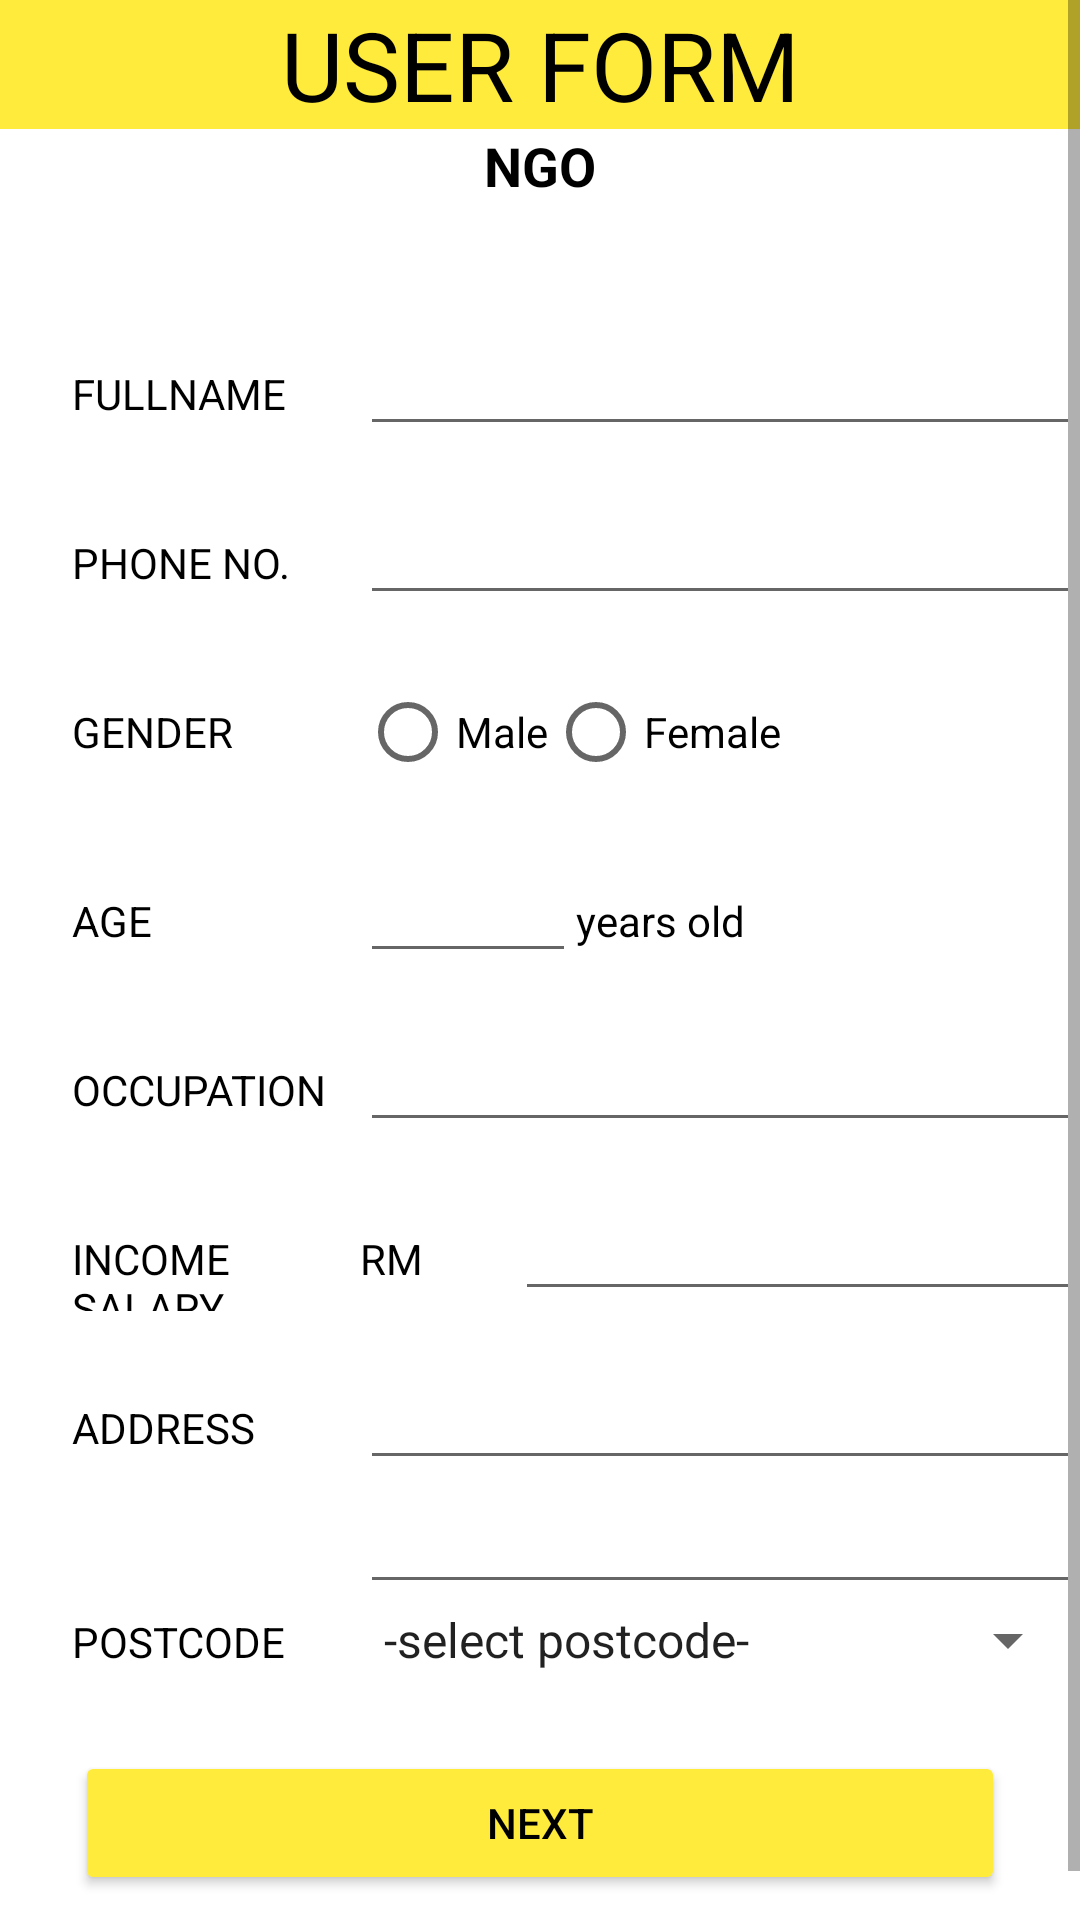

Here is an Android app screen rendered from its layout file. Give the layout XML and the strings, colors and styles it references.
<!-- AndroidManifest.xml: application theme Theme.FloodDonationManagement_Najihatul -->
<!-- res/layout/activity_user_formactivity.xml -->
<?xml version="1.0" encoding="utf-8"?>
<ScrollView xmlns:android="http://schemas.android.com/apk/res/android"
    xmlns:app="http://schemas.android.com/apk/res-auto"
    xmlns:tools="http://schemas.android.com/tools"
    android:layout_width="match_parent"
    android:layout_height="match_parent"
    android:orientation="vertical"
    tools:context=".UserFormActivity">

    <LinearLayout
        android:layout_width="match_parent"
        android:layout_height="match_parent"
        android:orientation="vertical">

    <TextView
        android:layout_width="match_parent"
        android:layout_height="wrap_content"
        android:text="USER FORM"
        android:background="#FFEB3B"
        android:textColor="@color/black"
        android:textSize="32sp"
        android:textAlignment="center"/>

    <TextView
        android:id="@+id/ngoName"
        android:layout_width="match_parent"
        android:layout_height="wrap_content"
        android:text="NGO"
        android:textSize="18sp"
        android:textStyle="bold"
        android:textColor="@color/black"
        android:textAlignment="center"
        />

    <LinearLayout
        android:layout_width="match_parent"
        android:layout_height="wrap_content"
        android:orientation="vertical">

        <LinearLayout
            android:layout_width="match_parent"
            android:layout_height="wrap_content"
            android:orientation="horizontal"
            android:layout_marginTop="40dp">

            <TextView
                android:layout_width="match_parent"
                android:layout_height="wrap_content"
                android:layout_weight="2"
                android:text="FULLNAME"
                android:layout_marginStart="24dp"
                android:textColor="@color/black"/>

            <EditText
                android:id="@+id/fullNameEt"
                android:layout_width="match_parent"
                android:layout_height="wrap_content"
                android:layout_weight="1"
                android:textColor="@color/black"/>

        </LinearLayout>


        <LinearLayout
            android:layout_width="match_parent"
            android:layout_height="wrap_content"
            android:orientation="horizontal"
            android:layout_marginTop="15dp">

            <TextView
                android:layout_width="match_parent"
                android:layout_height="wrap_content"
                android:layout_weight="2"
                android:text="PHONE NO."
                android:layout_marginStart="24dp"
                android:textColor="@color/black"/>

            <EditText
                android:id="@+id/phoneNoEt"
                android:layout_width="match_parent"
                android:layout_height="wrap_content"
                android:layout_weight="1"
                android:inputType="number"
                android:textColor="@color/black"/>

        </LinearLayout>


        <LinearLayout
            android:layout_width="match_parent"
            android:layout_height="wrap_content"
            android:orientation="horizontal"
            android:layout_marginTop="15dp">

            <TextView
                android:layout_width="match_parent"
                android:layout_height="wrap_content"
                android:layout_weight="2"
                android:text="GENDER"
                android:layout_marginStart="24dp"
                android:layout_gravity="center"
                android:textColor="@color/black"/>

            <RadioGroup
                android:id="@+id/radiogroup"
                android:layout_width="match_parent"
                android:layout_height="wrap_content"
                android:orientation="horizontal"
                android:layout_weight="1">

                <RadioButton
                    android:id="@+id/male"
                    android:layout_width="wrap_content"
                    android:layout_height="wrap_content"
                    android:text="Male"
                    android:textColor="@color/black"/>
                <RadioButton
                    android:id="@+id/female"
                    android:layout_width="wrap_content"
                    android:layout_height="wrap_content"
                    android:text="Female"
                    android:textColor="@color/black"/>
            </RadioGroup>


        </LinearLayout>



        <LinearLayout
            android:layout_width="match_parent"
            android:layout_height="wrap_content"
            android:orientation="horizontal"
            android:layout_marginTop="15dp">

            <TextView
                android:layout_width="match_parent"
                android:layout_height="wrap_content"
                android:layout_weight="2.5"
                android:text="AGE"
                android:layout_marginStart="24dp"
                android:textColor="@color/black"/>

            <EditText
                android:id="@+id/ageEt"
                android:inputType="number"
                android:layout_width="match_parent"
                android:layout_height="wrap_content"
                android:layout_weight="3"
                android:textColor="@color/black"/>

            <TextView
                android:layout_width="match_parent"
                android:layout_height="wrap_content"
                android:layout_weight="2"
                android:text="years old"
                android:textColor="@color/black"/>

        </LinearLayout>


        <LinearLayout
            android:layout_width="match_parent"
            android:layout_height="wrap_content"
            android:orientation="horizontal"
            android:layout_marginTop="15dp">

            <TextView
                android:layout_width="match_parent"
                android:layout_height="wrap_content"
                android:layout_weight="2"
                android:text="OCCUPATION"
                android:layout_marginStart="24dp"
                android:textColor="@color/black"/>

            <EditText
                android:id="@+id/occupationEt"
                android:layout_width="match_parent"
                android:layout_height="wrap_content"
                android:layout_weight="1"
                android:textColor="@color/black"/>

        </LinearLayout>

        <LinearLayout
            android:layout_width="match_parent"
            android:layout_height="wrap_content"
            android:orientation="horizontal"
            android:layout_marginTop="15dp">

            <TextView
                android:layout_width="match_parent"
                android:layout_height="wrap_content"
                android:layout_marginStart="24dp"
                android:layout_weight="3.5"
                android:text="INCOME SALARY"
                android:textColor="@color/black" />

            <TextView
                android:layout_width="match_parent"
                android:layout_height="wrap_content"
                android:text="RM"
                android:layout_weight="4.5"
                android:textColor="@color/black"/>

            <EditText
                android:id="@+id/incomeSalaryEt"
                android:inputType="number"
                android:layout_width="match_parent"
                android:layout_height="wrap_content"
                android:layout_weight="2.5"
                android:textColor="@color/black"/>

        </LinearLayout>


        <LinearLayout
            android:layout_width="match_parent"
            android:layout_height="wrap_content"
            android:orientation="horizontal"
            android:layout_marginTop="15dp">

            <TextView
                android:layout_width="match_parent"
                android:layout_height="wrap_content"
                android:layout_weight="2"
                android:text="ADDRESS"
                android:layout_marginStart="24dp"
                android:textColor="@color/black"/>

            <EditText
                android:id="@+id/addressEt"
                android:layout_width="match_parent"
                android:layout_height="wrap_content"
                android:layout_weight="1"
                android:textColor="@color/black"/>

        </LinearLayout>

        <LinearLayout
            android:layout_width="match_parent"
            android:layout_height="wrap_content"
            android:orientation="horizontal">

            <TextView
                android:layout_width="match_parent"
                android:layout_height="wrap_content"
                android:layout_weight="2"
                android:text=""/>

            <EditText
                android:id="@+id/addressEt2"
                android:layout_width="match_parent"
                android:layout_height="wrap_content"
                android:layout_weight="1"
                android:textColor="@color/black"/>

        </LinearLayout>

        <LinearLayout
            android:layout_width="match_parent"
            android:layout_height="wrap_content"
            android:orientation="horizontal">

            <TextView
                android:layout_width="match_parent"
                android:layout_height="wrap_content"
                android:layout_weight="2"
                android:text="POSTCODE"
                android:layout_marginStart="24dp"
                android:textColor="@color/black"/>

            <Spinner
                android:id="@+id/postCodeSpinner"
                android:layout_width="match_parent"
                android:layout_height="wrap_content"
                android:layout_weight="1"
                android:entries="@array/postcode_arr"
                android:textColor="@color/black"/>

        </LinearLayout>

        <Button

            android:id="@+id/nextBtn"
            android:layout_width="match_parent"
            android:layout_height="match_parent"
            android:layout_margin="25dp"
            android:backgroundTint="#FFEB3B"
            android:textColor="@color/black"
            android:layout_gravity="center"
            android:text="NEXT"/>

    </LinearLayout>

    </LinearLayout>
</ScrollView>
<!-- resources referenced by this layout -->
<resources>
  <string-array name="postcode_arr">
          <item>-select postcode-</item>
          <item>20000 Kuala Terengganu</item>
          <item>20050 Kuala Terengganu</item>
          <item>20100 Kuala Terengganu</item>
          <item>20200 Kuala Terengganu</item>
          <item>20300 Kuala Terengganu</item>
          <item>20400 Kuala Terengganu</item>
          <item>21010 Kuala Terengganu</item>
          <item>21020 Kuala Terengganu</item>
          <item>21030 Kuala Terengganu</item>
          <item>21040 Kuala Terengganu</item>
          <item>21060 Kuala Terengganu</item>
          <item>21070 Kuala Terengganu</item>
          <item>21080 Kuala Terengganu</item>
          <item>21090 Kuala Terengganu</item>
          <item>21100 Kuala Terengganu</item>
          <item>21200 Kuala Terengganu</item>
          <item>21210 Kuala Terengganu</item>
          <item>21220 Kuala Terengganu</item>
          <item>21300 Kuala Terengganu</item>
          <item>21400 Bukit Payong</item>
          <item>21450 Chalok</item>
          <item>21500 Sungai Tong</item>
          <item>21600 Marang</item>
          <item>21610 Marang</item>
          <item>21700 Kuala Berang</item>
          <item>21800 Ajil</item>
          <item>21810 Ajil</item>
          <item>21820 Ajil</item>
          <item>22000 Jerteh</item>
          <item>22010 Jerteh</item>
          <item>22020 Jerteh</item>
          <item>22100 Permaisuri</item>
          <item>22110 Permaisuri</item>
          <item>22120 Permaisuri</item>
          <item>22200 Kampung Raja</item>
          <item>22300 Kuala Besut</item>
          <item>23000 Dungun</item>
          <item>23050 Dungun</item>
          <item>23100 Paka</item>
          <item>23200 Bukit Besi</item>
          <item>23300 Ketengah Jaya</item>
          <item>23400 Al Muktafi Billah Shah</item>
          <item>24000 Cukai</item>
      </string-array>
  <color name="black">#FF000000</color>
  <style name="Theme.FloodDonationManagement_Najihatul" parent="Theme.MaterialComponents.DayNight.NoActionBar">
          
          <item name="colorPrimary">@color/purple_500</item>
          <item name="colorPrimaryVariant">@color/purple_700</item>
          <item name="colorOnPrimary">@color/white</item>
          
          <item name="colorSecondary">@color/teal_200</item>
          <item name="colorSecondaryVariant">@color/teal_700</item>
          <item name="colorOnSecondary">@color/black</item>
          
          <item name="android:statusBarColor">?attr/colorPrimaryVariant</item>
          
      </style>
  <color name="purple_500">#FF6200EE</color>
  <color name="purple_700">#FF3700B3</color>
  <color name="white">#FFFFFFFF</color>
  <color name="teal_200">#FF03DAC5</color>
  <color name="teal_700">#FF018786</color>
</resources>
